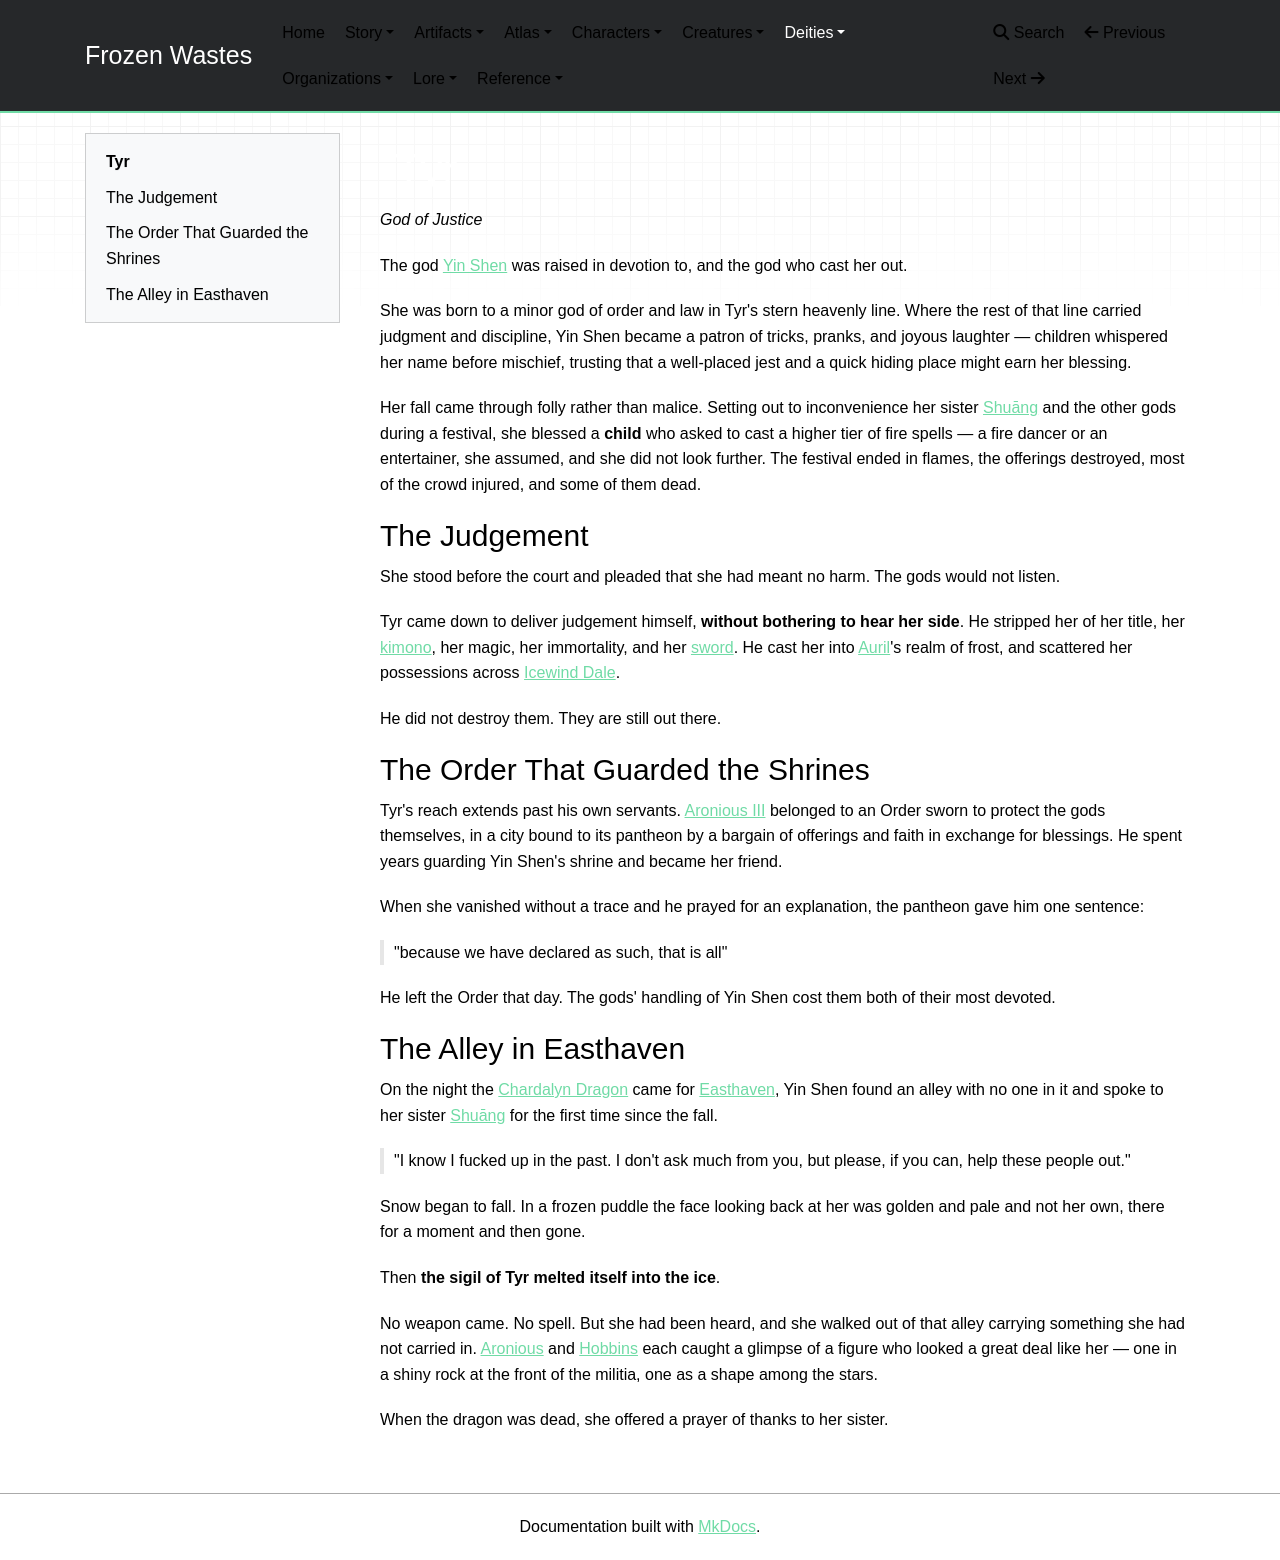

repository: mikeStr8s/frozen-wastes · page: world/deities/Tyr/index.html · generator: mkdocs

# Tyr

_God of Justice_

The god [Yin Shen](../characters/Yin%20Shen.md) was raised in devotion to, and the god who cast her out.

She was born to a minor god of order and law in Tyr's stern heavenly line. Where the rest of that line carried judgment and discipline, Yin Shen became a patron of tricks, pranks, and joyous laughter — children whispered her name before mischief, trusting that a well-placed jest and a quick hiding place might earn her blessing.

Her fall came through folly rather than malice. Setting out to inconvenience her sister [Shuāng](../characters/Shuāng.md) and the other gods during a festival, she blessed a **child** who asked to cast a higher tier of fire spells — a fire dancer or an entertainer, she assumed, and she did not look further. The festival ended in flames, the offerings destroyed, most of the crowd injured, and some of them dead.

## The Judgement

She stood before the court and pleaded that she had meant no harm. The gods would not listen.

Tyr came down to deliver judgement himself, **without bothering to hear her side**. He stripped her of her title, her [kimono](../artifacts/Yin%20Shen's%20Kimono.md), her magic, her immortality, and her [sword](../artifacts/Black%20Lotus%20Sword.md). He cast her into [Auril](Auril.md)'s realm of frost, and scattered her possessions across [Icewind Dale](../atlas/Icewind%20Dale.md).

He did not destroy them. They are still out there.

## The Order That Guarded the Shrines

Tyr's reach extends past his own servants. [Aronious III](../characters/Aronious.md) belonged to an Order sworn to protect the gods themselves, in a city bound to its pantheon by a bargain of offerings and faith in exchange for blessings. He spent years guarding Yin Shen's shrine and became her friend.

When she vanished without a trace and he prayed for an explanation, the pantheon gave him one sentence:

> "because we have declared as such, that is all"

He left the Order that day. The gods' handling of Yin Shen cost them both of their most devoted.

## The Alley in Easthaven

On the night the [Chardalyn Dragon](../creatures/Chardalyn%20Dragon.md) came for [Easthaven](../atlas/Easthaven.md), Yin Shen found an alley with no one in it and spoke to her sister [Shuāng](../characters/Shuāng.md) for the first time since the fall.

> "I know I fucked up in the past. I don't ask much from you, but please, if you can, help these people out."

Snow began to fall. In a frozen puddle the face looking back at her was golden and pale and not her own, there for a moment and then gone.

Then **the sigil of Tyr melted itself into the ice**.

No weapon came. No spell. But she had been heard, and she walked out of that alley carrying something she had not carried in. [Aronious](../characters/Aronious.md) and [Hobbins](../characters/Hobbins.md) each caught a glimpse of a figure who looked a great deal like her — one in a shiny rock at the front of the militia, one as a shape among the stars.

When the dragon was dead, she offered a prayer of thanks to her sister.
